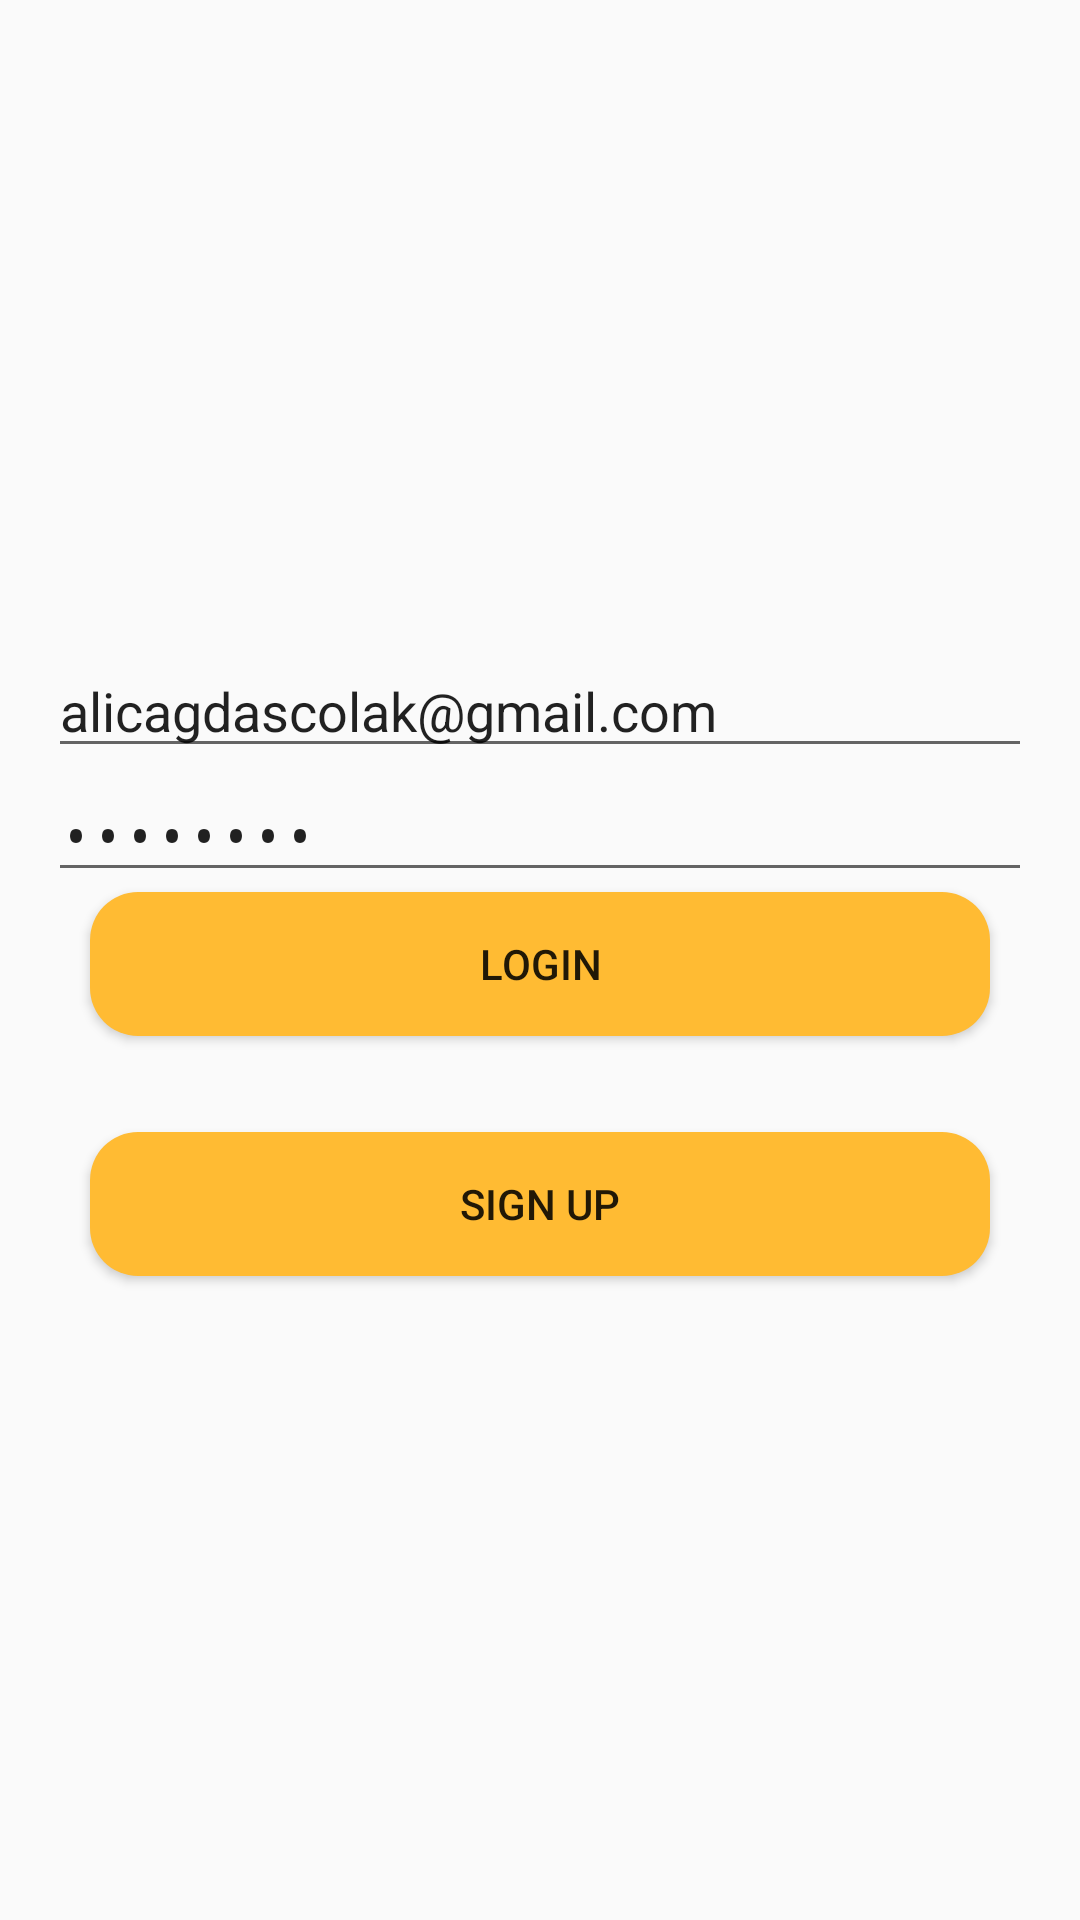

Reconstruct the res/layout file that produces this screen, plus the resources it refers to.
<!-- AndroidManifest.xml: application theme AppTheme -->
<!-- res/layout/activity_login.xml -->
<?xml version="1.0" encoding="utf-8"?>
<RelativeLayout xmlns:android="http://schemas.android.com/apk/res/android"
    xmlns:app="http://schemas.android.com/apk/res-auto"
    xmlns:tools="http://schemas.android.com/tools"
    android:layout_width="match_parent"
    android:layout_height="match_parent"
    tools:context="cacagdas.mynoteassistant.com.LoginActivity">

    <LinearLayout
        android:layout_width="match_parent"
        android:layout_height="match_parent"
        android:gravity="center"
        android:orientation="vertical">

        <EditText
            android:id="@+id/etLoginEmail"
            android:layout_width="match_parent"
            android:layout_height="wrap_content"
            android:layout_marginLeft="16dp"
            android:layout_marginRight="16dp"
            android:ems="10"
            android:hint="Email"
            android:inputType="textEmailAddress"
            android:text="alicagdascolak@gmail.com" />

        <EditText
            android:id="@+id/etLoginPassword"
            android:layout_width="match_parent"
            android:layout_height="wrap_content"
            android:layout_marginLeft="16dp"
            android:layout_marginRight="16dp"
            android:ems="10"
            android:hint="Password"
            android:inputType="textPassword"
            android:text="1q2w3e4r" />

        <Button
            android:id="@+id/btnLogin"
            android:layout_width="300dp"
            android:layout_height="wrap_content"
            android:layout_gravity="center_horizontal"
            android:background="@drawable/rounded_button"
            android:text="Logın" />

        <Button
            android:id="@+id/btnLaunchSignUp"
            android:layout_width="300dp"
            android:layout_height="wrap_content"
            android:layout_gravity="center_horizontal"
            android:layout_marginTop="32dp"
            android:background="@drawable/rounded_button"
            android:text="Sıgn Up" />
    </LinearLayout>
</RelativeLayout>
<!-- resources referenced by this layout -->
<resources>
  <!-- drawable rounded_button (drawable) -->
  <?xml version="1.0" encoding="utf-8"?>
  <shape xmlns:android="http://schemas.android.com/apk/res/android" android:shape="rectangle" android:padding="10dp">
      <solid android:color="@android:color/holo_orange_light"/> 
      <corners
          android:bottomRightRadius="16dp"
          android:bottomLeftRadius="16dp"
          android:topLeftRadius="16dp"
          android:topRightRadius="16dp"/>
  </shape>
  <style name="AppTheme" parent="Theme.AppCompat.Light.DarkActionBar">
          
          <item name="colorPrimary">@android:color/holo_orange_light</item>
          <item name="colorPrimaryDark">@android:color/holo_orange_light</item>
          <item name="colorAccent">@color/colorAccent</item>
      </style>
  <color name="colorAccent">#ff4081</color>
</resources>
